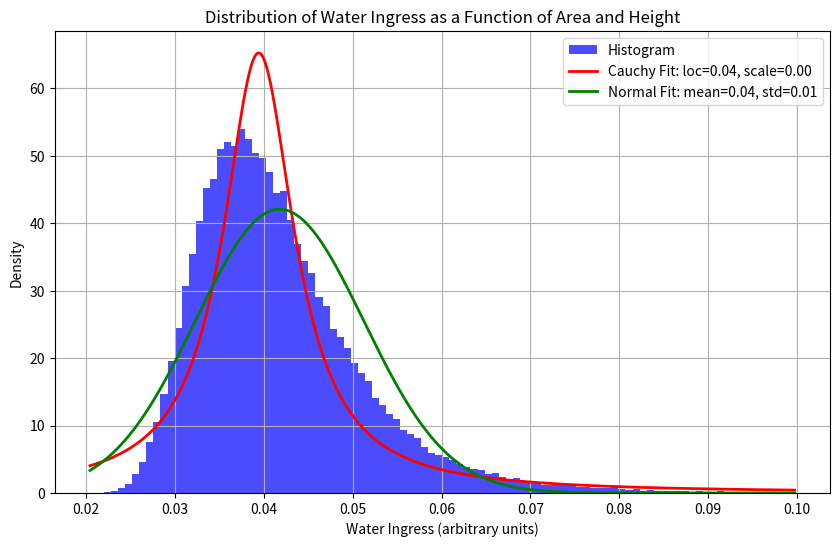

Write the Python code that produced this figure.
import numpy as np
import matplotlib.pyplot as plt
from scipy.stats import norm, cauchy

# Set parameters for Gaussian distributions
area_mean = 4.0       # mean area in mm^2
area_std = 0.1        # standard deviation of area in mm^2
height_mean = 100.0   # mean height in um
height_std = 20.0     # standard deviation of height in um

# Generate initial samples
num_samples = 100000
areas = norm.rvs(loc=area_mean, scale=area_std, size=num_samples)
heights = norm.rvs(loc=height_mean, scale=height_std, size=num_samples)

# Ensure all heights and areas are within the specified range
valid_heights = (heights > 0) & (heights < 200)
while not np.all(valid_heights):
    heights[~valid_heights] = norm.rvs(loc=height_mean, scale=height_std, size=np.sum(~valid_heights))
    valid_heights = (heights > 0) & (heights < 200)

valid_areas = (areas > 0) & (areas < 10)
while not np.all(valid_areas):
    areas[~valid_areas] = norm.rvs(loc=area_mean, scale=area_std, size=np.sum(~valid_areas))
    valid_areas = (areas > 0) & (areas < 10)

# Compute the water ingress (proportional to area and inversely proportional to height)
water_ingress = areas / heights

# Filter out extremely high water ingress values to improve visualization
max_water_ingress = 0.1  # Set a reasonable cap
filtered_water_ingress = water_ingress[water_ingress < max_water_ingress]

# Plot the histogram
plt.figure(figsize=(10, 6))
hist_data = plt.hist(filtered_water_ingress, bins=100, color='blue', alpha=0.7, density=True, label='Histogram')

# Fit a Cauchy distribution to the filtered data and plot it
loc, scale = cauchy.fit(filtered_water_ingress)
x_cauchy = np.linspace(min(filtered_water_ingress), max(filtered_water_ingress), 1000)
plt.plot(x_cauchy, cauchy.pdf(x_cauchy, loc, scale), 'r-', lw=2, label=f'Cauchy Fit: loc={loc:.2f}, scale={scale:.2f}')

# Fit a normal distribution to the filtered data and plot it
mean, std = norm.fit(filtered_water_ingress)
x_norm = np.linspace(min(filtered_water_ingress), max(filtered_water_ingress), 1000)
plt.plot(x_norm, norm.pdf(x_norm, mean, std), 'g-', lw=2, label=f'Normal Fit: mean={mean:.2f}, std={std:.2f}')

plt.title('Distribution of Water Ingress as a Function of Area and Height')
plt.xlabel('Water Ingress (arbitrary units)')
plt.ylabel('Density')
plt.grid(True)
plt.legend()
plt.show()
